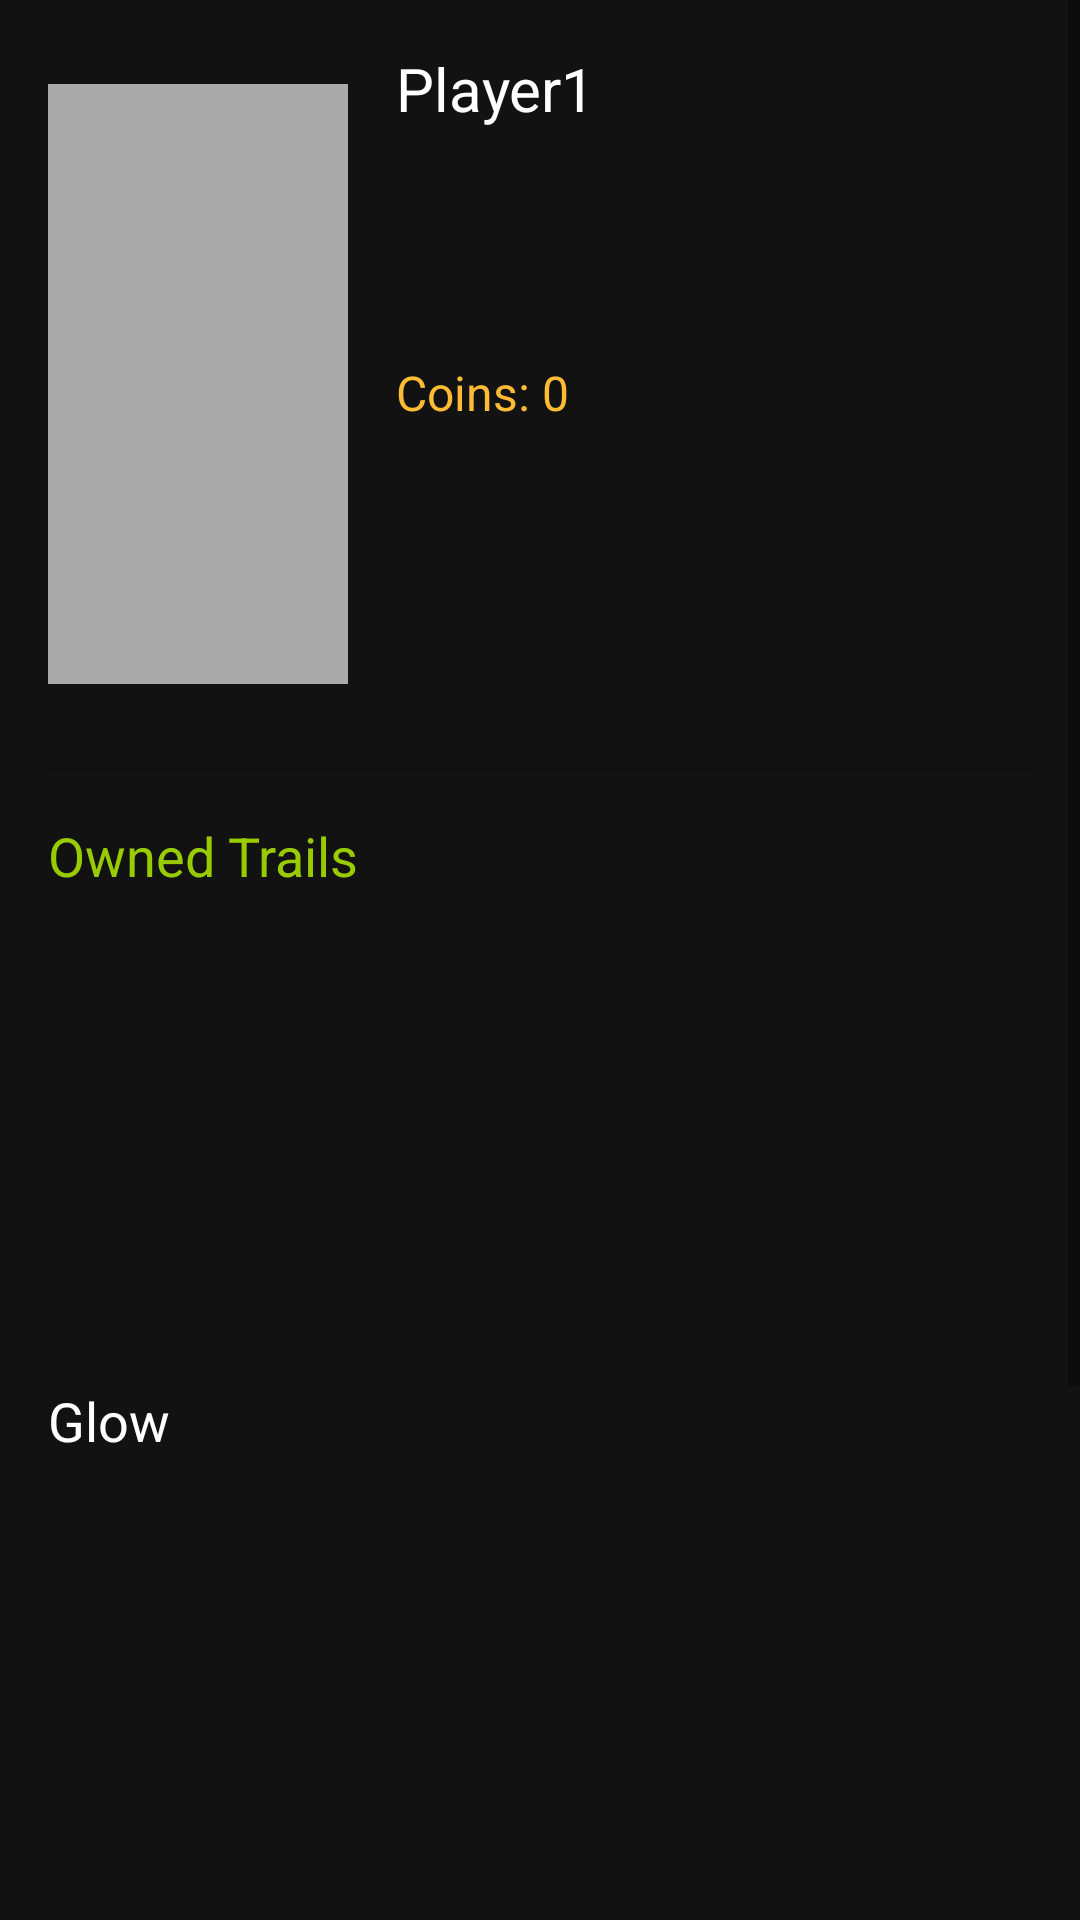

The Android layout XML behind this screen, and the referenced resources:
<!-- AndroidManifest.xml: application theme Theme.TheEscapePlan -->
<!-- res/layout/fragment_home.xml -->
<?xml version="1.0" encoding="utf-8"?>
<ScrollView xmlns:android="http://schemas.android.com/apk/res/android"
    android:layout_width="match_parent"
    android:layout_height="match_parent"
    android:background="#121212"
    android:fillViewport="true">

    <LinearLayout
        android:orientation="vertical"
        android:layout_width="match_parent"
        android:layout_height="wrap_content"
        android:padding="16dp"
        android:divider="?android:attr/dividerHorizontal"
        android:showDividers="middle">

        
        <LinearLayout
            android:orientation="horizontal"
            android:layout_width="match_parent"
            android:layout_height="wrap_content"
            android:gravity="center_vertical"
            android:paddingBottom="16dp">

            <ImageView
                android:id="@+id/imgAvatar"
                android:layout_width="100dp"
                android:layout_height="200dp"
                android:src="@drawable/player"
                android:layout_marginEnd="16dp"
                android:scaleType="centerCrop"
                android:background="@android:color/darker_gray"
                android:padding="4dp"/>

            <LinearLayout
                android:orientation="vertical"
                android:layout_width="wrap_content"
                android:layout_height="wrap_content">

                <TextView
                    android:id="@+id/tvPlayerName"
                    android:text="Player1"
                    android:textSize="20sp"
                    android:textColor="@android:color/white"
                    android:layout_marginBottom="4dp" android:layout_height="100dp" android:layout_width="100dp"/>

                <TextView
                    android:id="@+id/tvCoins"
                    android:text="Coins: 0"
                    android:textSize="16sp"
                    android:textColor="@android:color/holo_orange_light" android:layout_height="120dp" android:layout_width="100dp"/>
            </LinearLayout>
        </LinearLayout>

        
        <TextView
            android:layout_width="wrap_content"
            android:layout_height="wrap_content"
            android:text="Owned Trails"
            android:textSize="18sp"
            android:textColor="@android:color/holo_green_light"
            android:layout_marginTop="16dp"
            android:layout_marginBottom="2dp"/>

        <ListView
            android:id="@+id/listOwnedTrails"
            android:layout_width="match_parent"
            android:layout_height="150dp"
            android:dividerHeight="8dp"/>

        
        <TextView
            android:id="@+id/glowLabel"
            android:text="Glow"
            android:textSize="18sp"
            android:textColor="@android:color/white"
            android:layout_marginTop="10dp"
            android:layout_marginBottom="8dp" android:layout_height="100dp" android:layout_width="100dp"/>

        <ListView
            android:id="@+id/listOwnedGlows"
            android:layout_width="match_parent"
            android:layout_height="150dp"
            android:dividerHeight="8dp"/>

        <LinearLayout
            android:id="@+id/glowContainer"
            android:orientation="horizontal"
            android:layout_width="match_parent"
            android:layout_height="wrap_content"
            android:gravity="center_vertical"
            android:padding="8dp"/>

        
        <TextView
            android:id="@+id/accessoryLabel"
            android:text="Accessories"
            android:textSize="18sp"
            android:textColor="@android:color/white"
            android:layout_marginTop="24dp"
            android:layout_marginBottom="8dp" android:layout_height="100dp" android:layout_width="100dp"/>

    </LinearLayout>
</ScrollView>
<!-- resources referenced by this layout -->
<resources>
  <style name="Theme.TheEscapePlan" parent="Theme.MaterialComponents.DayNight.DarkActionBar">
          
          <item name="colorPrimary">@color/purple_500</item>
          <item name="colorPrimaryVariant">@color/purple_700</item>
          <item name="colorOnPrimary">@color/white</item>
          
          <item name="colorSecondary">@color/teal_200</item>
          <item name="colorSecondaryVariant">@color/teal_700</item>
          <item name="colorOnSecondary">@color/black</item>
          
          <item name="android:statusBarColor">?attr/colorPrimaryVariant</item>
          
      </style>
  <!-- not gathered from this repository: default colours our renderer supplied (Android Studio template values) -->
  <color name="purple_500">#FF6200EE</color>
  <color name="purple_700">#FF3700B3</color>
  <color name="teal_200">#FF03DAC5</color>
  <color name="teal_700">#FF018786</color>
  <color name="black">#FF000000</color>
  <color name="white">#FFFFFFFF</color>
</resources>
